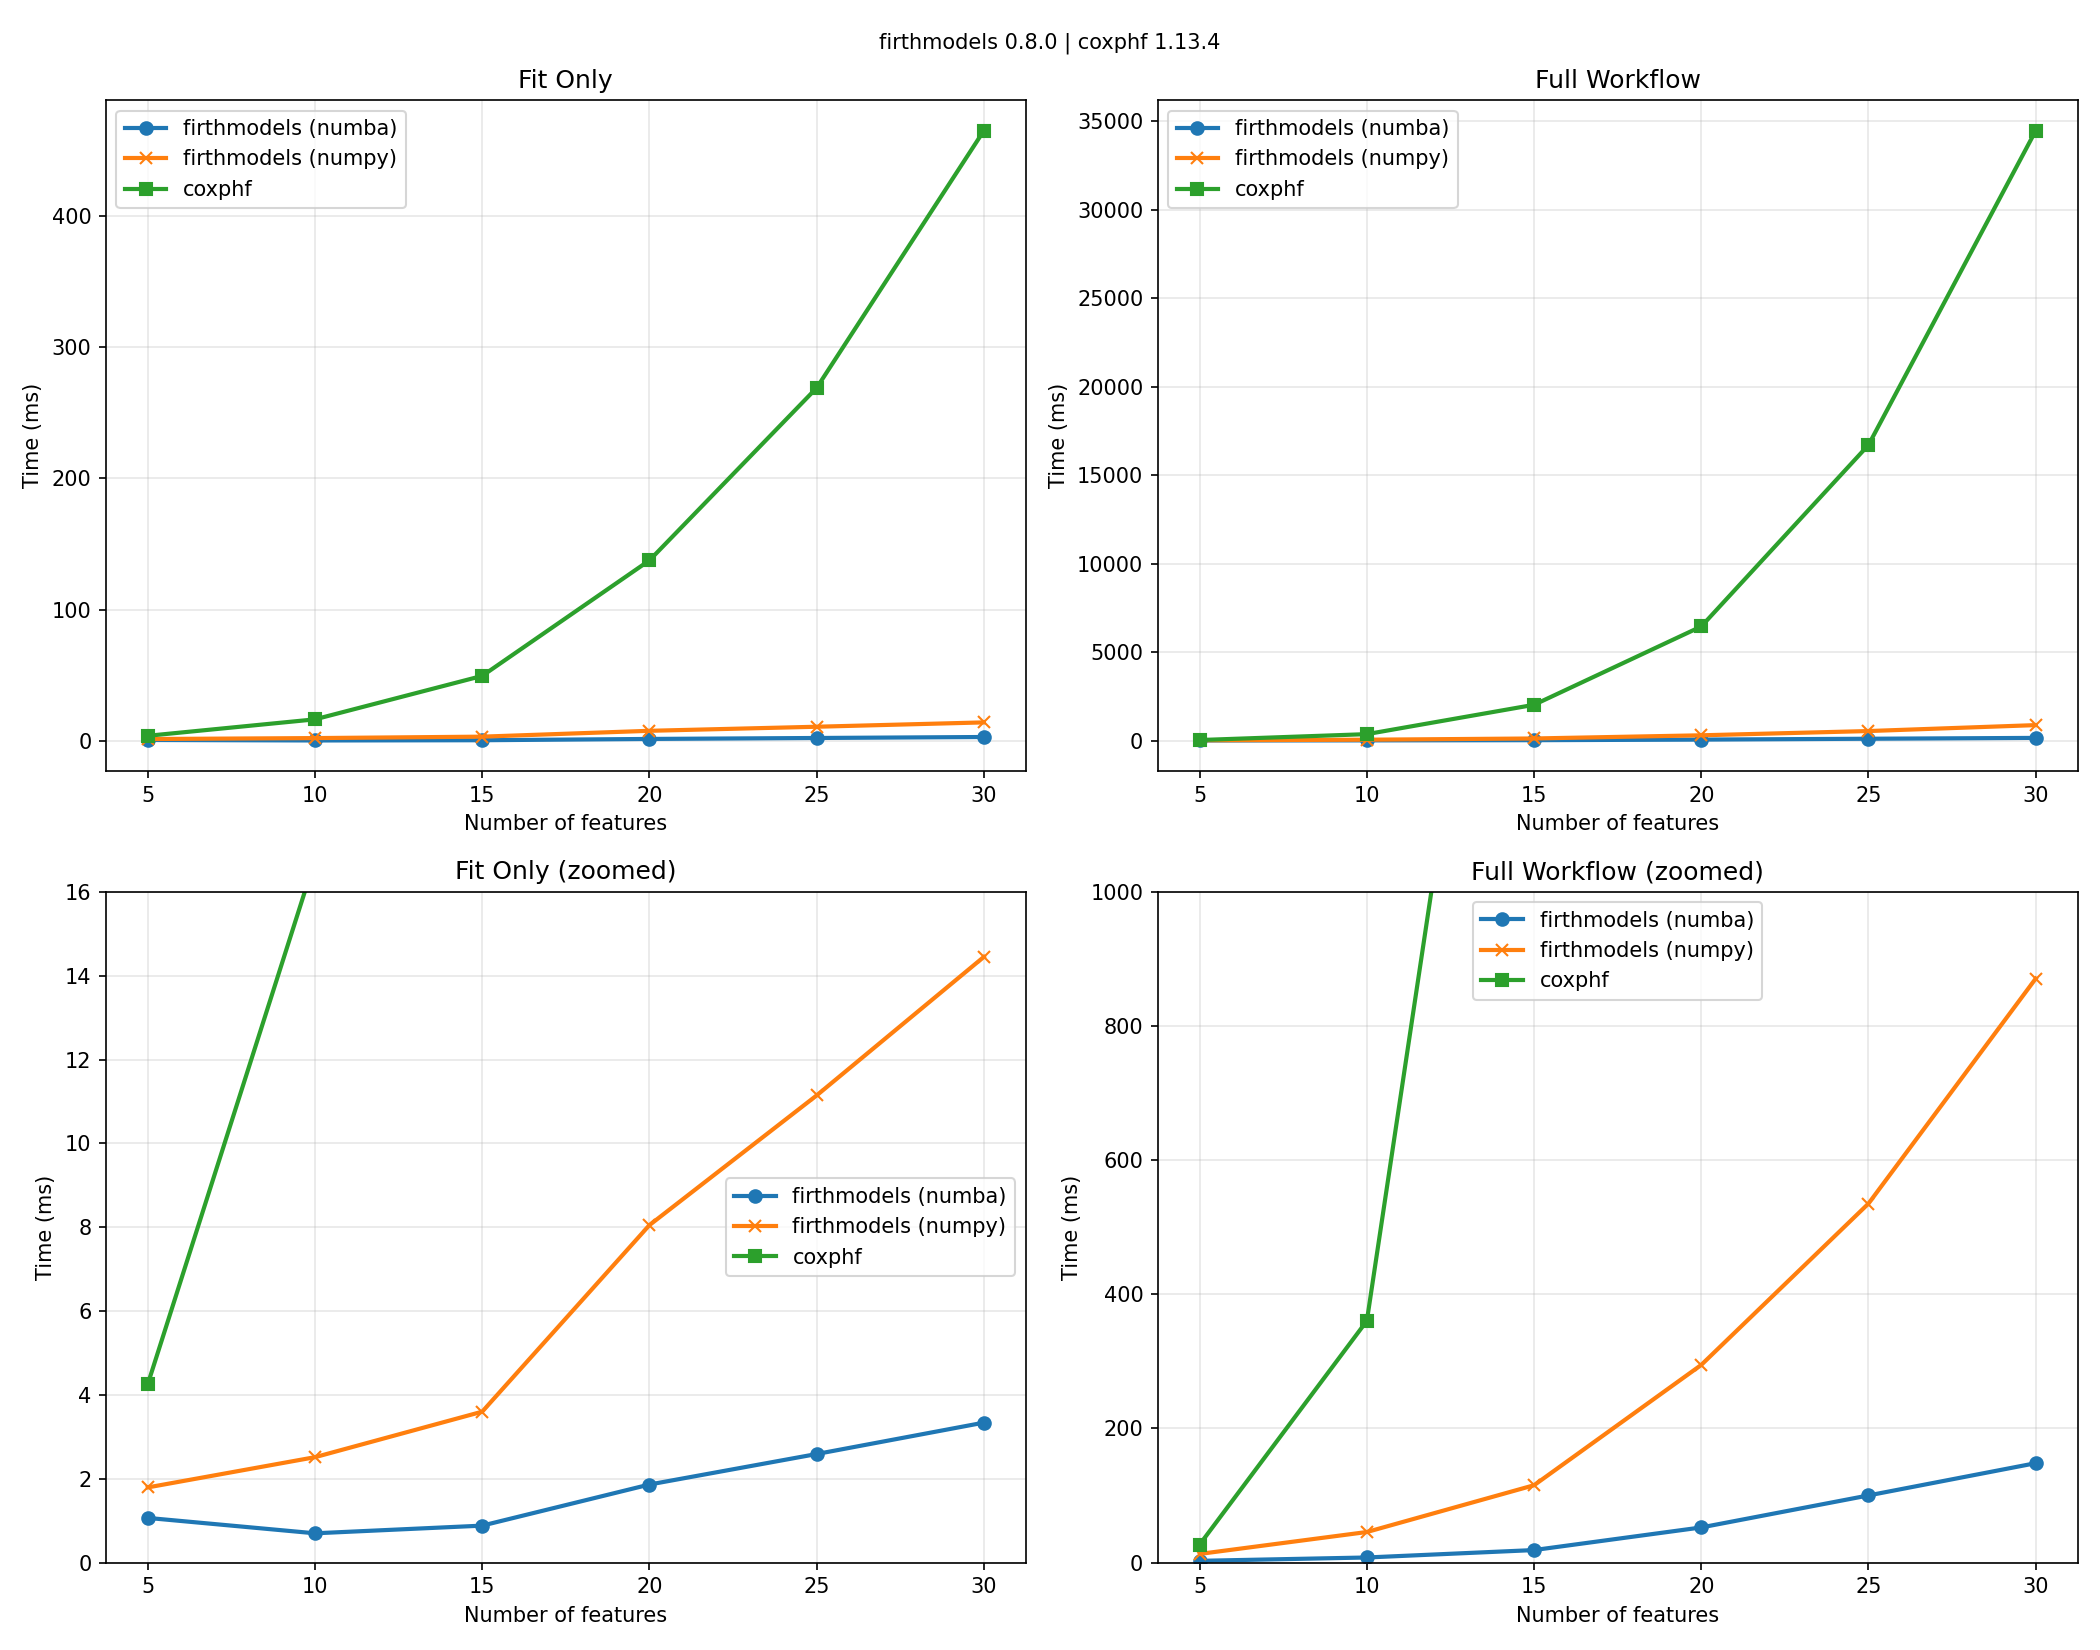

The file beside this chart, header and first rows:
k, n, events, event_rate, numba_fit_ms, numpy_fit_ms, numba_full_ms, numpy_full_ms, coxphf_fit_ms, coxphf_full_ms, coxphf_fit_coef, coxphf_full_coef, coxphf_full_ci, coxphf_full_pval
5, 500, 100, 0.2, 1.065, 1.793, 2.604, 12.89, 4.257, 26.94, [-0.06966020579815797, -0.13833476315761…, [-0.06966020579815797, -0.13833476315761…, [[-0.26396657395328627, 0.12385142952104…, [0.48086830216904497, 0.1593093069068654…
10, 500, 100, 0.2, 0.6984, 2.514, 7.602, 45.58, 16.77, 360.4, [-0.003907125567882747, 0.01552504051381…, [-0.003907125567882747, 0.01552504051381…, [[-0.19134954384606495, 0.18342242801484…, [0.9673844279076511, 0.8842239715646403,…
15, 500, 100, 0.2, 0.8816, 3.6, 18.66, 115.3, 49.82, 2019, [-0.021324561738963754, -0.2051979392553…, [-0.021324561738963754, -0.2051979392553…, [[-0.2348936583341534, 0.192465852863993…, [0.8449513779008013, 0.0441414369314278,…
20, 500, 100, 0.2, 1.862, 8.05, 52.4, 294.7, 137.7, 6448, [-0.16866393305344848, -0.02822401080553…, [-0.16866393305344848, -0.02822401080553…, [[-0.36048742163710945, 0.02349141025177…, [0.08530589702266167, 0.7783594065344845…
25, 500, 100, 0.2, 2.59, 11.14, 100.1, 535.3, 268.9, 16707, [-0.02154506634998829, 0.210851374018490…, [-0.02154506634998829, 0.210851374018490…, [[-0.22240172637821493, 0.17804948772285…, [0.8328717544229522, 0.03944149327187585…
30, 500, 100, 0.2, 3.338, 14.45, 148.2, 870.7, 464.5, 34470, [-0.10480384553448603, -0.00603561890638…, [-0.10480384553448603, -0.00603561890638…, [[-0.3017835142943215, 0.090415523925280…, [0.2932258191061857, 0.9513280231434736,…
